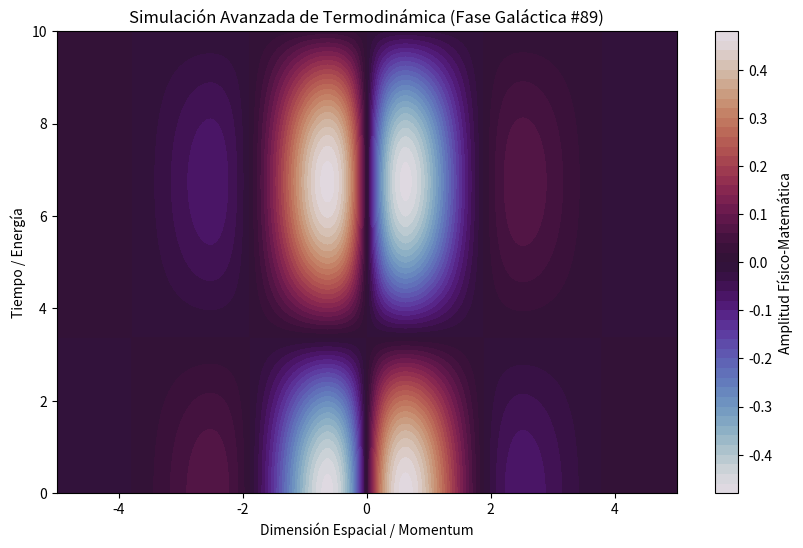

Python code for this plot:
%matplotlib inline
# Simulación Galáctica: Termodinámica - Variante 89
import numpy as np
import matplotlib.pyplot as plt

# Parámetros Físicos Aleatorios
param_1 = 1.659
param_2 = 0.466
param_3 = 0.969

t = np.linspace(0, 10, 500)
x = np.linspace(-5, 5, 500)
X, T = np.meshgrid(x, t)

# Ecuación Base (Avanzada)
Z = np.sin(X * param_1) * np.cos(T * param_2) * np.exp(-np.abs(X) * param_3)

plt.figure(figsize=(10, 6))
plt.contourf(X, T, Z, 50, cmap='twilight')
plt.colorbar(label='Amplitud Físico-Matemática')
plt.title(r'Simulación Avanzada de Termodinámica (Fase Galáctica #89)')
plt.xlabel('Dimensión Espacial / Momentum')
plt.ylabel('Tiempo / Energía')
plt.show()
